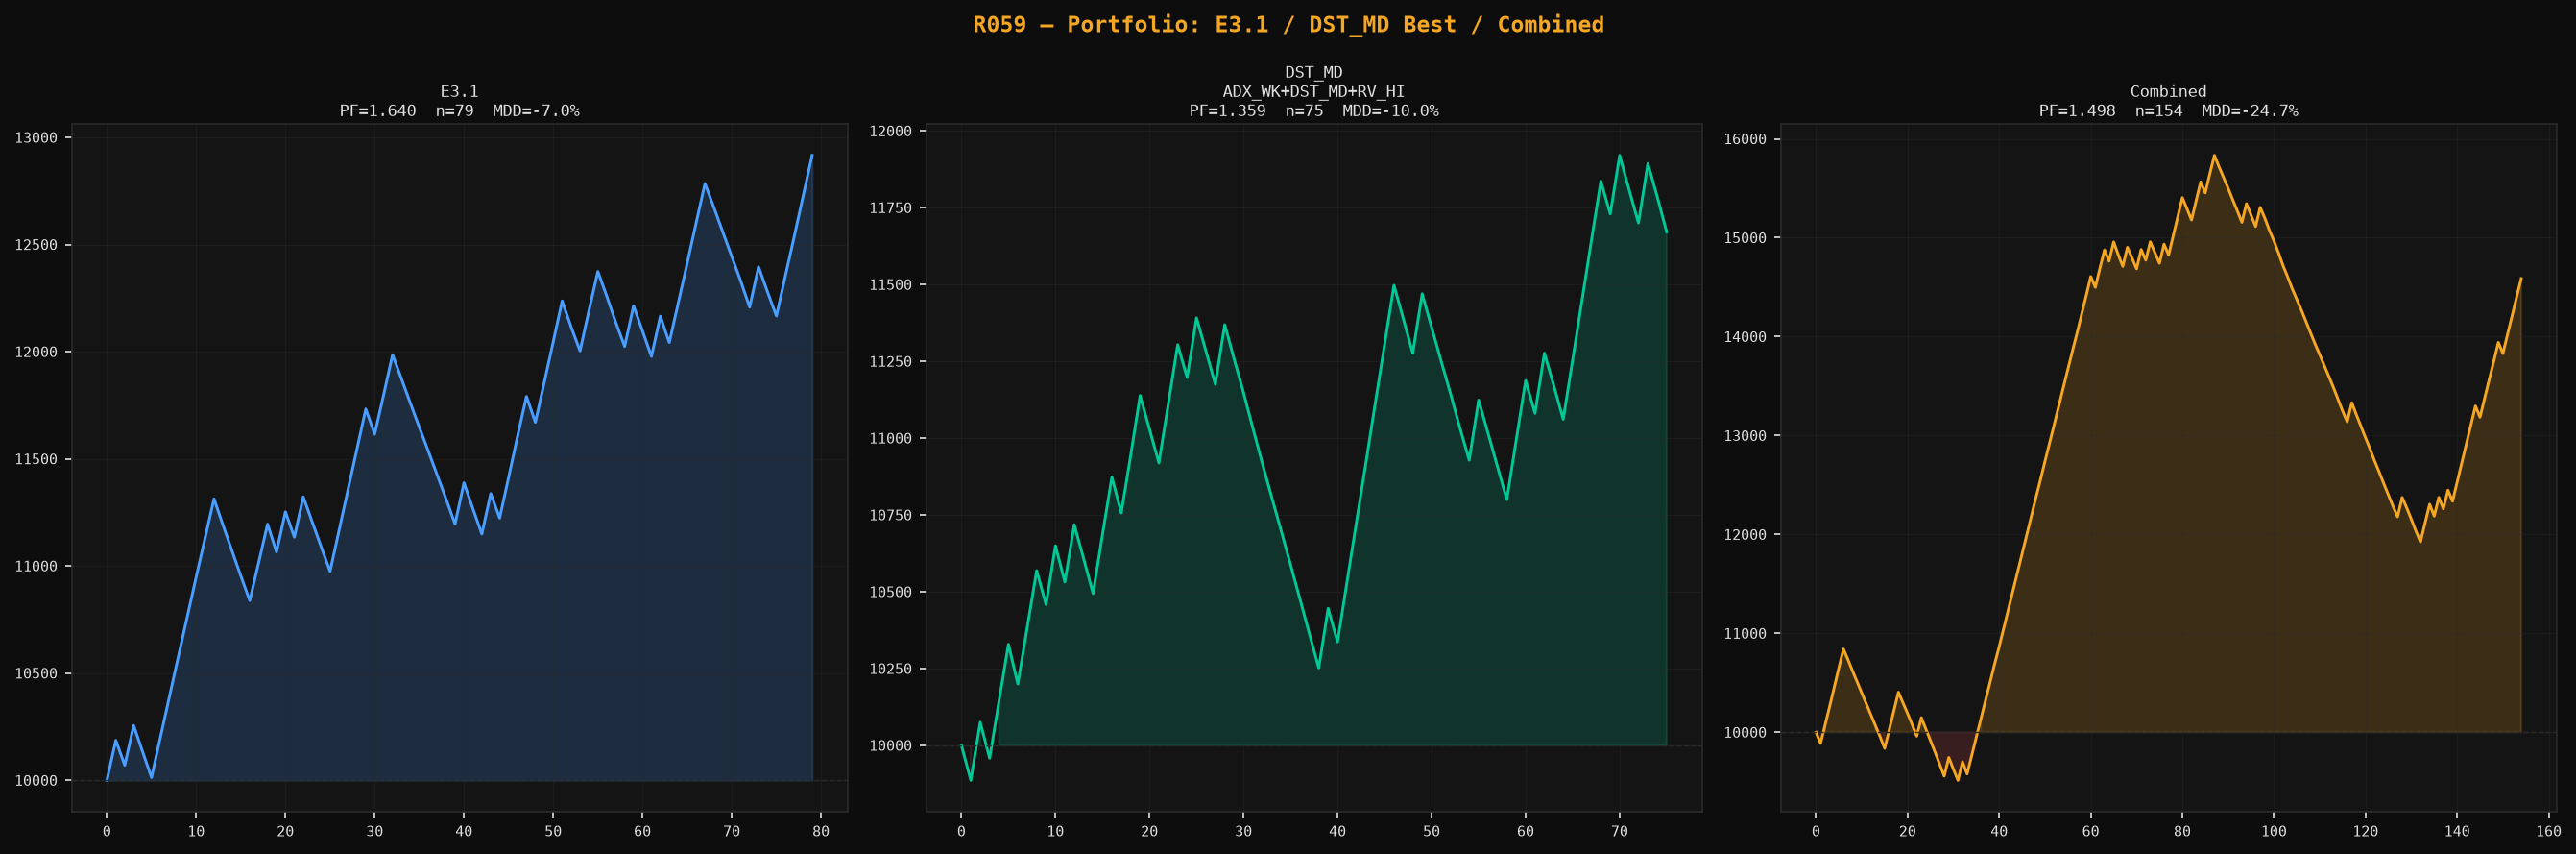

Source data for this figure (header and first rows):
portfolio, pf, n, wr, mdd, boot_med, mc_prob, ues
E3.1, 1.64, 79, 0.5063, -0.0698, 1.638, 0.986, 69.4
DST_MD best (ADX_WK+DST_MD+RV_HI), 1.359, 75, 0.44, -0.1, 1.356, 0.896, 64.7
E3.1 + DST_MD, 1.498, 154, 0.474, -0.2468, 1.506, 0.989, 60.9
